Run: headless pygame with SDL's dummy video driver; simulated clock (each Clock.tick advances the game by its frame time, no real sleeping); random seed 0; keys injected as events and as key.get_pressed() state; no mouse input.
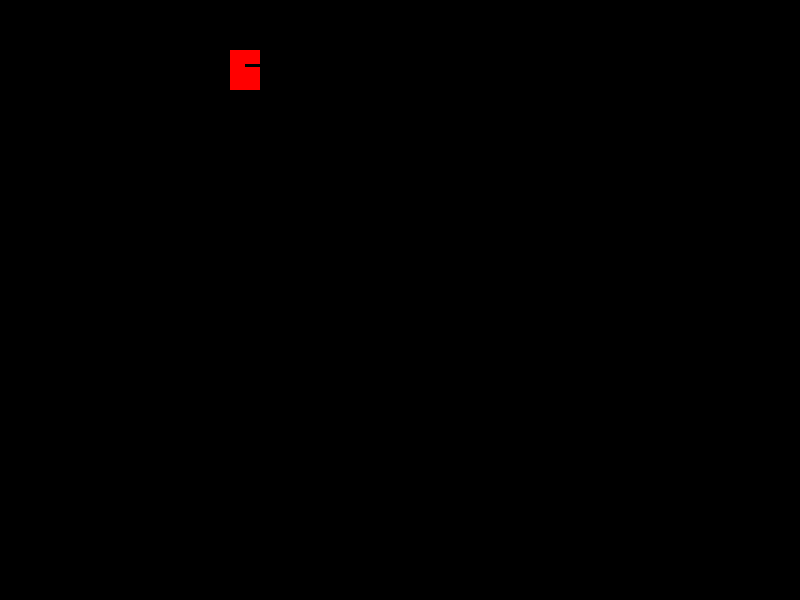
Frame 1 of 4 · flips 1–60 · no input
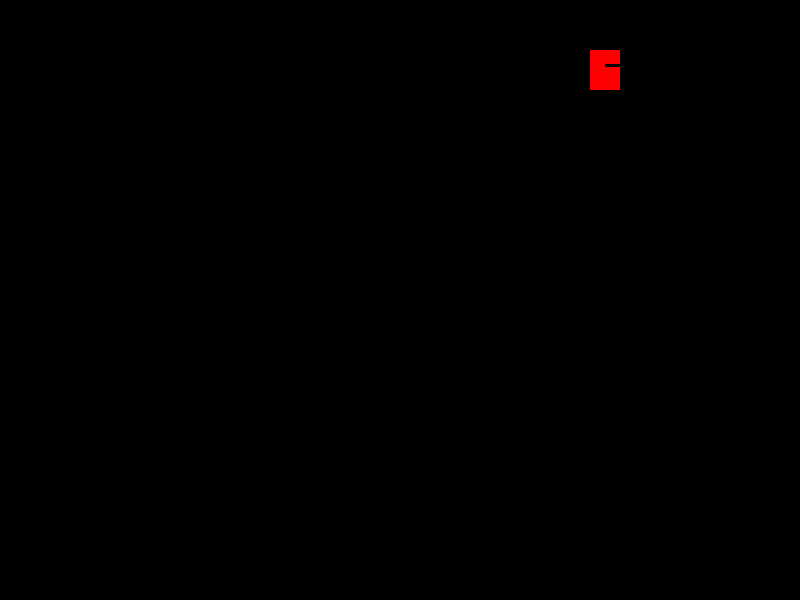
Frame 2 of 4 · flips 61–180 · tapped SPACE, RETURN · held RIGHT (→), D
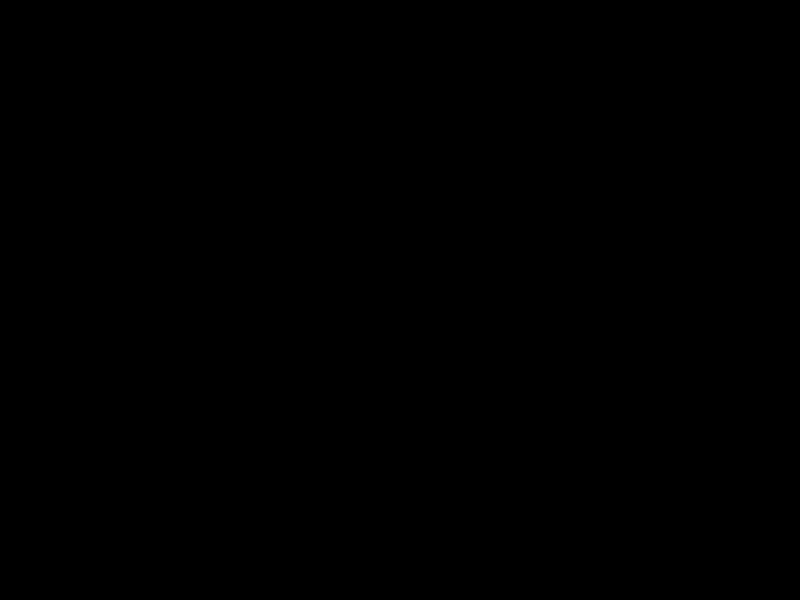
Frame 3 of 4 · flips 181–300 · held DOWN (↓), S
Frame 4 of 4 · flips 301–420 · held LEFT (←), A, UP (↑), W · screen unchanged from frame 3, image omitted

The pygame program that drew these frames:

#-------------------------------------------------------------------------------
# Name:        pygame-tut01-oop
# REF : https://youtu.be/i6xMBig-pP4?list=PLzMcBGfZo4-lp3jAExUCewBfMx3UZFkh5
# REF2: https://www.pygame.org/docs/ref/pygame.html#pygame.init
#-------------------------------------------------------------------------------

import pygame

class GfxObject:
    id         : str = None                 # each object needs a string key
    pos_size   : pygame.Rect = None         # tuple (x,y, width, height)
    attributes : None                       # dictionary of attributes
    surface    : None                       # pygame.Surface graphical repr.


    def __init__(self,stringId:str,x:int,y:int,w:int,h:int):
        """
          constructor __init__(stringId:str,x:int,y:int,w:int,h:int)

          stringId : must be an unique non-null name
          x,y      : top left position in (x,y)
          w,h      : (width,height)

        """
        self.id = stringId
        self.pos_size = pygame.Rect(x,y,w,h)
        self.attributes = {} #custom associative array of attributes {attrib:value}

    def width(self)->int:
        """
         getter : Surface width
        """
        return self.pos_size[2]

    def height(self)->int:
        """
         getter : Surface height
        """
        return self.pos_size[3]

    def addAttribute(self,anAtribute:str,aValue:any):
        """
          addAttribute(anAtribute:str,aValue:any)
          example addAttribute("alive",True)
        """
        self.attributes[anAttribute] = aValue

    def setAttribute(self,anAtribute:str,aValue:any):
        """
          setAttribute(anAtribute:str,aValue:any)
          example addAttribute("alive",False)
          WARNING! Will create if DNE
        """
        self.attributes[anAttribute] = aValue

    def getAttribute(self,anAttribute:str)->any: #None if dne
        """
        safe Getter of an attribute value.
        Returns attribute value or None if no matching attribute/no value set
        """
        if anAttribute in self.attributes:
            return self.attributes[anAttribute]
        else:
            return None

    def setSurface(self,newSurface:pygame.Surface):
        """
          Set the GfxObjects.surface attribute
        """
        self.surface = newSurface

    def update(self,dx,dy):
        (x,y,w,h) = self.pos_size
        #print(x,y,w,h)
        self.pos_size = pygame.Rect(x+dx,y+dy,w,h)

    def draw(self,win:pygame.Surface):
        win.blit(self.surface,self.pos_size[:2])


class World:
    # treat all attributes as private.
    # not using __win etc as annoying!
    win = None        # the pygame.Surface that is the main window
    run = True        # flag controlling the main pygame while loop
    delay_ms = None   # pause in ms used by pygame.time.delay() in main loop

    gfxObjects = None # dictionary of graphic objects that loop() will render

    def __init__(self,width:int,height:int,caption:str,delay_ms:int=100):
        """
        constructor:
         __init__(width:int,height:int,caption:str,delay_ms:int=100)

         sets window width and height and window caption by calling start()

         set delay in ms (default 100) to pause between frames of main loop

        """
        self.start(width,height,caption)
        self.delay_ms = delay_ms

        self.gfxObjects = {} # store gfx objects with an id
                             # Add fgxObjects with addObject
                             # Remove with popObject

    def addObject(self,anObject):
        """
         adds a GfxObject to the dictionary gfxObjects
         used by loop() to iterate over .update() and .draw()
         no safety code - may implement if it becomes necessary
        """
        self.gfxObjects[anObject.id] = anObject

    def popObject(self,anObjectId:str):
        """
         will be implemented later - safety code required so can be queued
          for removal and only executed after iterable dictionary loop is done.

        """
        pass

    def start(self,width:int,height:int,caption:str)->pygame.Surface:
        """
        private function start(width:int,height:int,caption:str)->pygame.Surface
        returns a pygame.Surface window

        sets window width and height and window caption

        """
        #initi pygame
        pygame.init()

        size_tuple = (width,height)
        self.win = pygame.display.set_mode(size_tuple)

        pygame.display.set_caption(caption)

    def loop(self):
        """
        Iterates through all graphics objects
        Calls each graphic objects update() and draw() methods

        At this stage we auto update by moving right
        """
        for id in self.gfxObjects:
            # event hamdlers will be called here ... this will control dx,dy of update()
            self.gfxObjects[id].update(3,0)     # automatically move right to test...
            self.gfxObjects[id].draw(self.win)  # draw on the world window Surface

    def main_loop(self):
        """
         Runs the main game loop using the delay_ms value.

         Exits correctly when exit is selected.

         Calls loop() which handles each gfxObject update() and draw() method
        """
        self.run = True

        while self.run:
            #clear current frame
            self.win.fill((0,0,0))

            pygame.time.delay(self.delay_ms)

            #event handler loop here
            for event in pygame.event.get():
                if event.type == pygame.QUIT:
                    self.run = False

            self.loop()  # calls .update() and .draw()

            pygame.display.update()

    def stop(self):
        pygame.quit()

def drawRedFigure(width,height)->pygame.Surface:
    # draw rectangle and grab it from surface2
    # in practice this would be an image
    surface2=pygame.Surface((width,height))
    pygame.draw.rect(surface2,(255,0,0),(0,0,width,height))
    pygame.draw.line(surface2,(0,0,0),(15,15),(30,15),3)

    return surface2


def main():
    world=World(800,600,"world-oop101b") #SVGA : 800x600

    redFig = GfxObject("redFigure",50,50,30,40) #create red rectangle object

    redFig.setSurface(drawRedFigure(redFig.width(),redFig.height()))

    world.addObject(redFig)                      # insert it into the world

    world.main_loop()                            # run main game loop until
                                                 # quit selected...
    world.stop()

if __name__ == '__main__':
    main()
